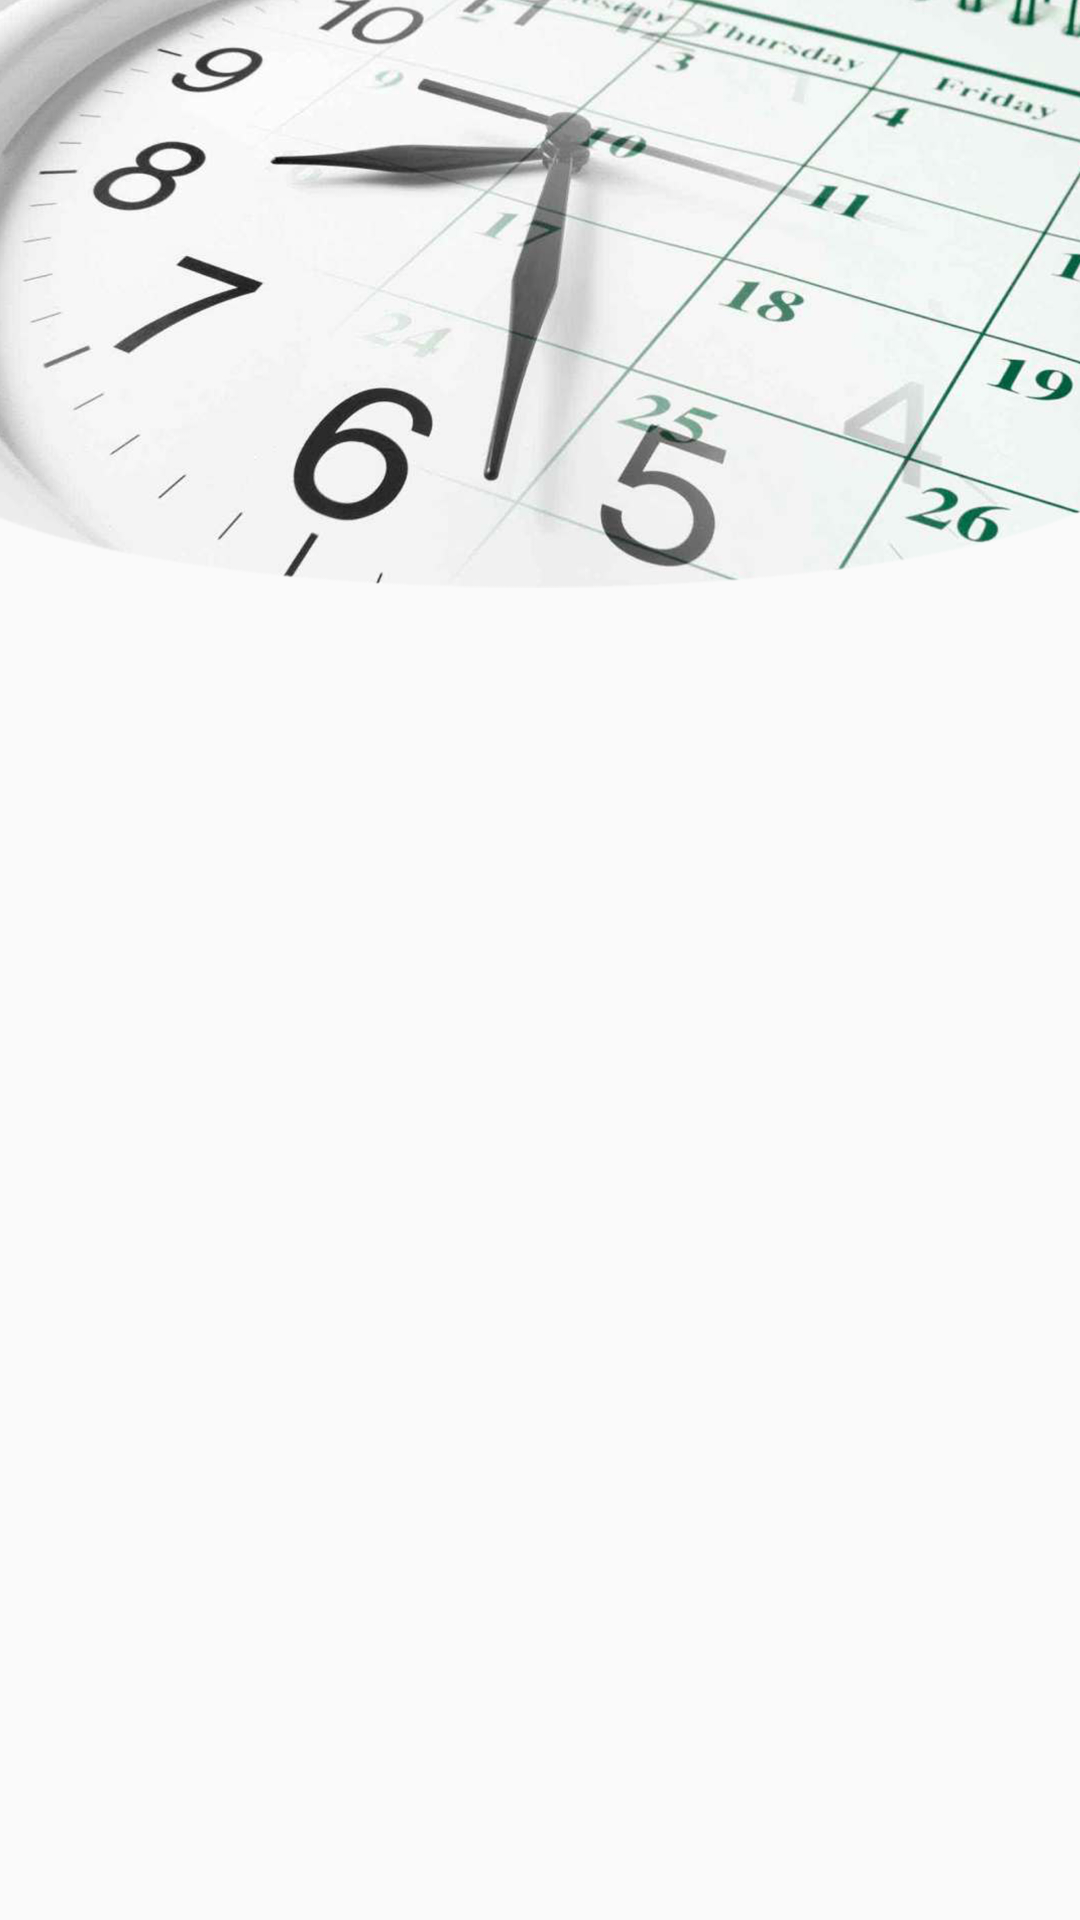

Layout XML and referenced resources for this Android screen:
<!-- AndroidManifest.xml: application theme AppTheme -->
<!-- res/layout/fragment_subject.xml -->
<?xml version="1.0" encoding="utf-8"?>
<android.support.constraint.ConstraintLayout
    xmlns:android="http://schemas.android.com/apk/res/android"
    xmlns:app="http://schemas.android.com/apk/res-auto"
    xmlns:tools="http://schemas.android.com/tools"
    android:layout_width="match_parent"
    android:layout_height="match_parent"
    tools:context=".domain.subject.view.SubjectFragment">

    <ImageView
        android:id="@+id/imageView"
        android:layout_width="0dp"
        android:layout_height="200dp"
        android:contentDescription="@string/app_name"
        android:scaleType="fitXY"
        android:src="@drawable/header_hours"
        app:layout_constraintBottom_toBottomOf="parent"
        app:layout_constraintEnd_toEndOf="parent"
        app:layout_constraintHorizontal_bias="0.0"
        app:layout_constraintStart_toStartOf="parent"
        app:layout_constraintTop_toTopOf="parent"
        app:layout_constraintVertical_bias="0.0" />
</android.support.constraint.ConstraintLayout>
<!-- resources referenced by this layout -->
<resources>
  <!-- drawable header_hours: jpg bitmap (drawable, 1046885 bytes) -->
  <string name="app_name">School</string>
  <style name="AppTheme" parent="Theme.AppCompat.Light.NoActionBar">
          
          <item name="colorPrimary">@color/colorPrimary</item>
          <item name="colorPrimaryDark">@color/colorPrimaryDark</item>
          <item name="colorAccent">@color/colorAccent</item>
      </style>
  <color name="colorPrimary">#673AB7</color>
  <color name="colorPrimaryDark">#512DA8</color>
  <color name="colorAccent">#03A9F4</color>
</resources>
